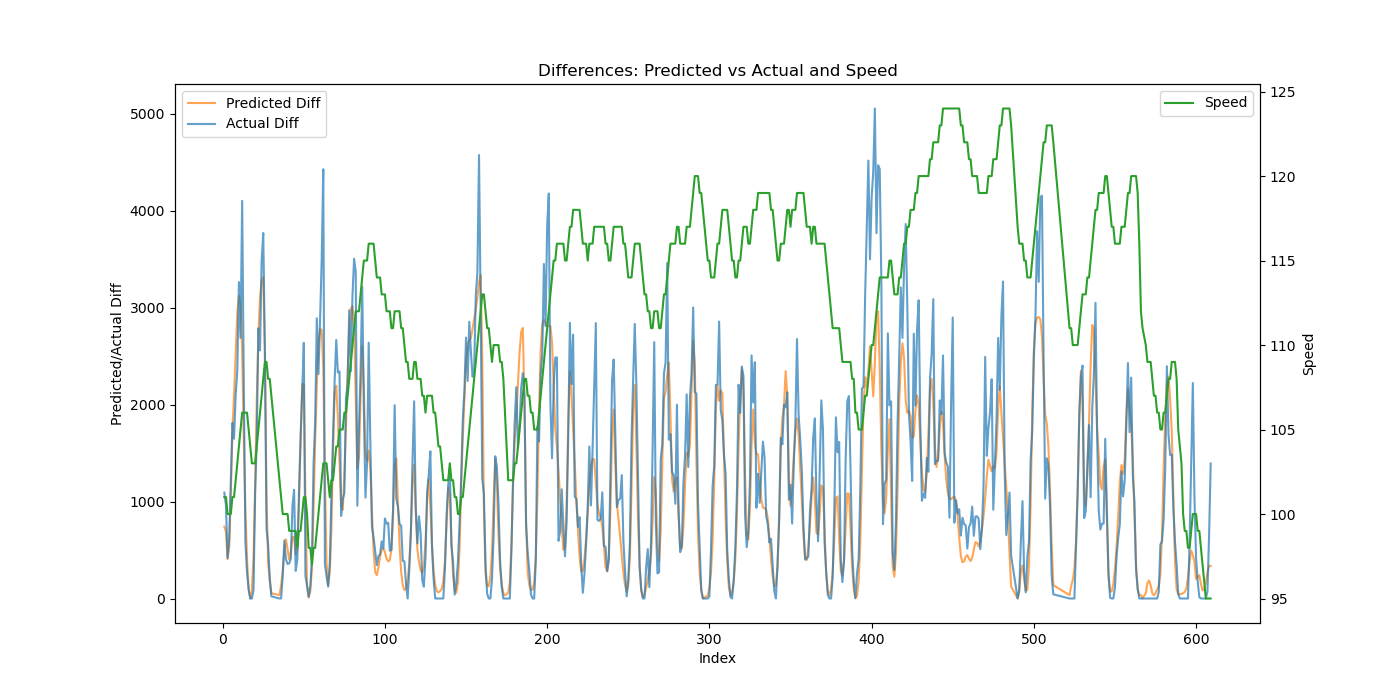

The data file committed next to this chart (first rows):
Speed, Actual, Predicted, Predicted_Diff, Actual_Diff
101, 1092, 1257, 740.7, 1092
101, 2054, 1949, 691.7, 962.0
100, 2471, 2356, 406.9, 417.0
100, 3075, 2893, 536.5, 604.0
100, 4276, 3962, 1069, 1201
101, 6087, 5686, 1725, 1811
101, 7735, 7792, 2106, 1648
102, 9839, 10320, 2528, 2104
103, 12188, 13272, 2951, 2349
104, 15452, 16393, 3121, 3264
105, 18140, 19429, 3036, 2688
106, 22242, 21993, 2563, 4102
106, 24461, 23629, 1637, 2219
106, 25051, 24534, 904.8, 590.0
106, 25315, 24945, 410.8, 264.0
105, 25409, 25040, 95.18, 94.0
104, 25409, 25040, 0.315, 0.0
103, 25409, 25126, 85.58, 0.0
103, 25495, 25544, 418.4, 86.0
103, 26583, 26708, 1164, 1088
104, 28226, 28756, 2048, 1643
105, 31014, 31476, 2720, 2788
106, 33573, 34579, 3103, 2559
107, 37057, 37862, 3283, 3484
108, 40827, 41174, 3312, 3770
109, 43384, 43728, 2554, 2557
109, 44108, 44793, 1065, 724.0
108, 44660, 45167, 373.8, 552.0
108, 44878, 45343, 176.3, 218.0
107, 44900, 45397, 53.73, 22.0
102, 44900, 45348, 35.74, 0.0
101, 44900, 45481, 133, 0.0
100, 45134, 45765, 284.5, 234.0
100, 45733, 46248, 482.5, 599.0
100, 46137, 46857, 609.8, 404.0
100, 46492, 47369, 511.5, 355.0
99, 46855, 47770, 401.5, 363.0
99, 47266, 48253, 482.3, 411.0
99, 48221, 48889, 636.6, 955.0
99, 49342, 49521, 631.9, 1121
99, 49627, 49977, 456, 285.0
98, 50028, 50494, 516.9, 401.0
99, 51105, 51461, 967.1, 1077
99, 52757, 53081, 1620, 1652
100, 54883, 55296, 2214, 2126
101, 57520, 57503, 2208, 2637
101, 57753, 58513, 1009, 233.0
100, 57887, 58640, 127.6, 134.0
98, 57905, 58650, 9.801, 18.0
98, 58034, 58720, 70.19, 129.0
97, 58434, 59035, 314.7, 400.0
98, 59819, 59964, 929.4, 1385
98, 61643, 61582, 1617, 1824
99, 64534, 63776, 2195, 2891
100, 66850, 66394, 2617, 2316
101, 69711, 69172, 2779, 2861
102, 73187, 71946, 2773, 3476
103, 77616, 74322, 2376, 4429
103, 77970, 75570, 1248, 354.0
103, 78202, 75945, 374.9, 232.0
... 530 more rows
